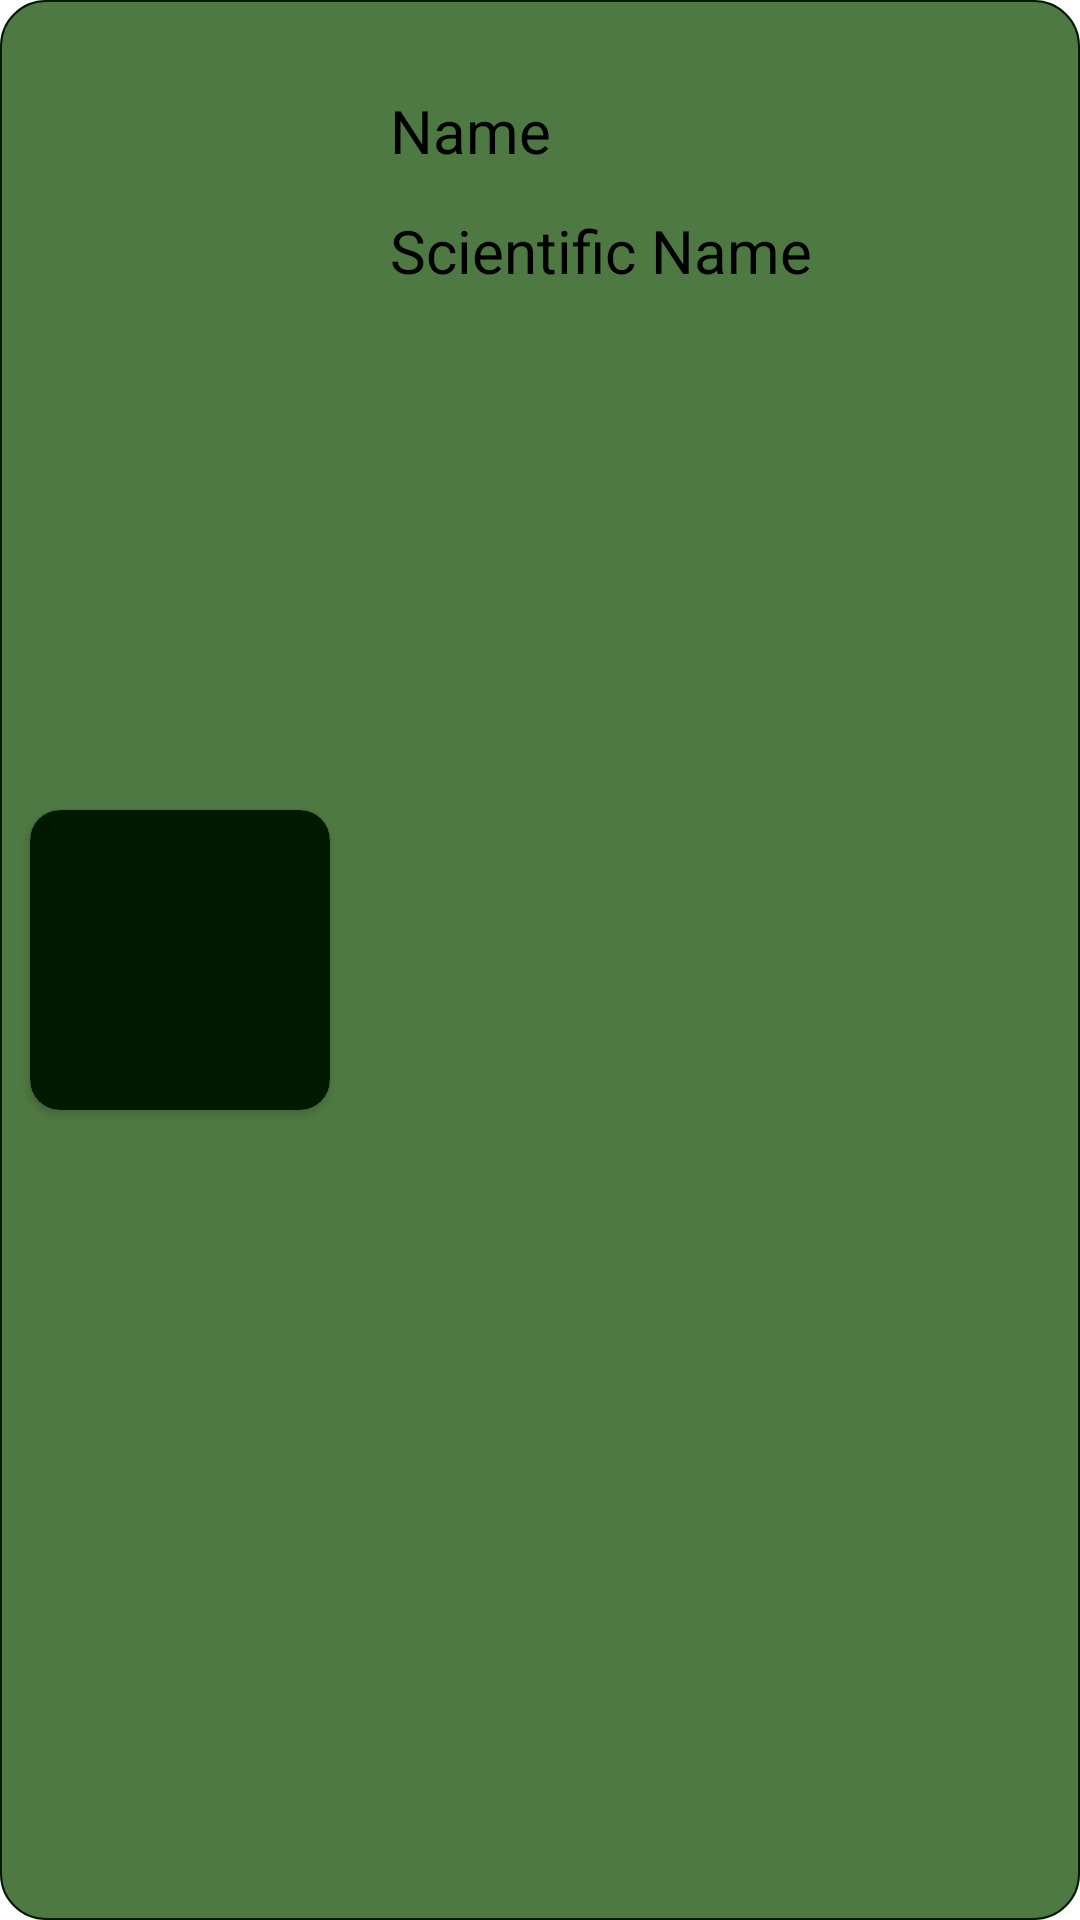

Write the Android layout XML for this screen, with the resource values it uses.
<!-- AndroidManifest.xml: application theme Theme.PestDetectionApp -->
<!-- res/layout/result_recycler_layout.xml -->
<?xml version="1.0" encoding="utf-8"?>
<RelativeLayout xmlns:android="http://schemas.android.com/apk/res/android"
    xmlns:app="http://schemas.android.com/apk/res-auto"
    android:layout_width="match_parent"
    android:layout_height="130dp"
    android:background="@drawable/background_btn_intro5"
    >












    <androidx.cardview.widget.CardView
        android:layout_width="100dp"
        android:layout_height="100dp"
        android:id="@+id/image_holder"
        android:layout_marginTop="10dp"
        android:layout_marginStart="10dp"
        android:layout_centerVertical="true"
        app:cardCornerRadius="10dp"
        android:elevation="20dp">

        <ImageView
            android:id="@+id/pest_image"
            android:layout_width="100dp"
            android:layout_height="100dp"
            app:srcCompat="@color/lavender"
            android:scaleType="centerCrop"/>

    </androidx.cardview.widget.CardView>

    <TextView
        android:layout_width="200dp"
        android:layout_height="40dp"
        android:id="@+id/pest_name"
        android:text="Name"
        android:textSize="20sp"
        android:layout_toRightOf="@id/image_holder"
        android:textColor="@color/black"
        android:layout_marginStart="20dp"
        android:layout_marginTop="30dp"/>

    <TextView
        android:layout_width="200dp"
        android:layout_height="40dp"
        android:id="@+id/pest_scientific_name"
        android:text="Scientific Name"
        android:layout_toRightOf="@id/image_holder"
        android:textColor="@color/black"
        android:textSize="20sp"
        android:layout_marginStart="20dp"
        android:layout_marginTop="70dp"/>

</RelativeLayout>
<!-- resources referenced by this layout -->
<resources>
  <color name="black">#FF000000</color>
  <color name="lavender">#001a00</color>
  <!-- drawable background_btn_intro5 (drawable) -->
  <?xml version="1.0" encoding="utf-8"?>
  <selector xmlns:android="http://schemas.android.com/apk/res/android">
  <item>
      <shape android:shape="rectangle">
          <corners android:radius="15dp"/>
          <solid android:color="@color/ferngreen"/>
           <stroke android:color="@color/lavender" android:width="0.3pt"/>
      </shape>
  </item>
  </selector>
  <style name="Theme.PestDetectionApp" parent="Theme.MaterialComponents.DayNight.NoActionBar">
          
          <item name="colorPrimary">@color/purple_500</item>
          <item name="colorPrimaryVariant">@color/purple_700</item>
          <item name="colorOnPrimary">@color/white</item>
          
          <item name="colorSecondary">@color/teal_200</item>
          <item name="colorSecondaryVariant">@color/teal_700</item>
          <item name="colorOnSecondary">@color/black</item>
          
  
          <item name="android:statusBarColor" tools:targetApi="l">?attr/colorPrimaryVariant</item>
          
      </style>
  <color name="ferngreen">#4F7942</color>
  <color name="purple_500">#FF6200EE</color>
  <color name="purple_700">#FF3700B3</color>
  <color name="white">#FFFFFFFF</color>
  <color name="teal_200">#FF03DAC5</color>
  <color name="teal_700">#FF018786</color>
</resources>
